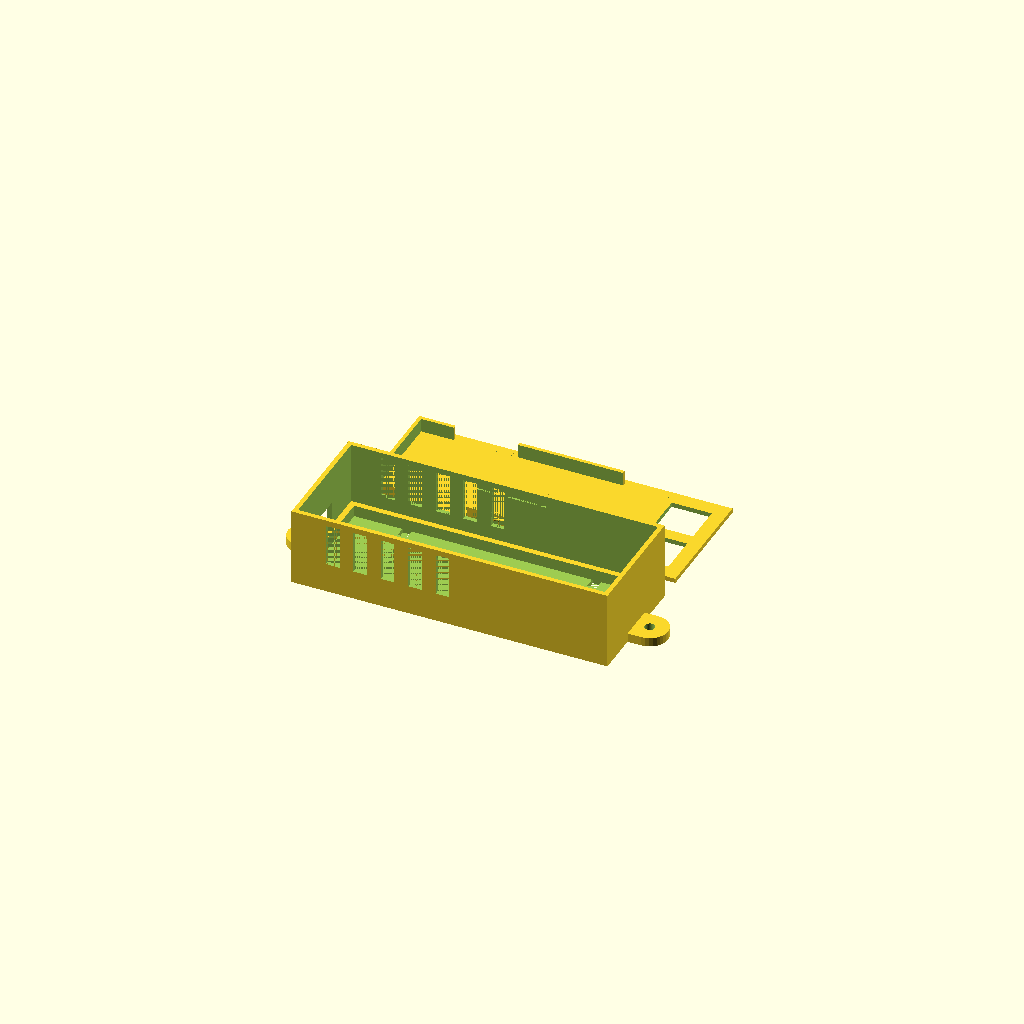
Cell 1: the model at its default parameters.
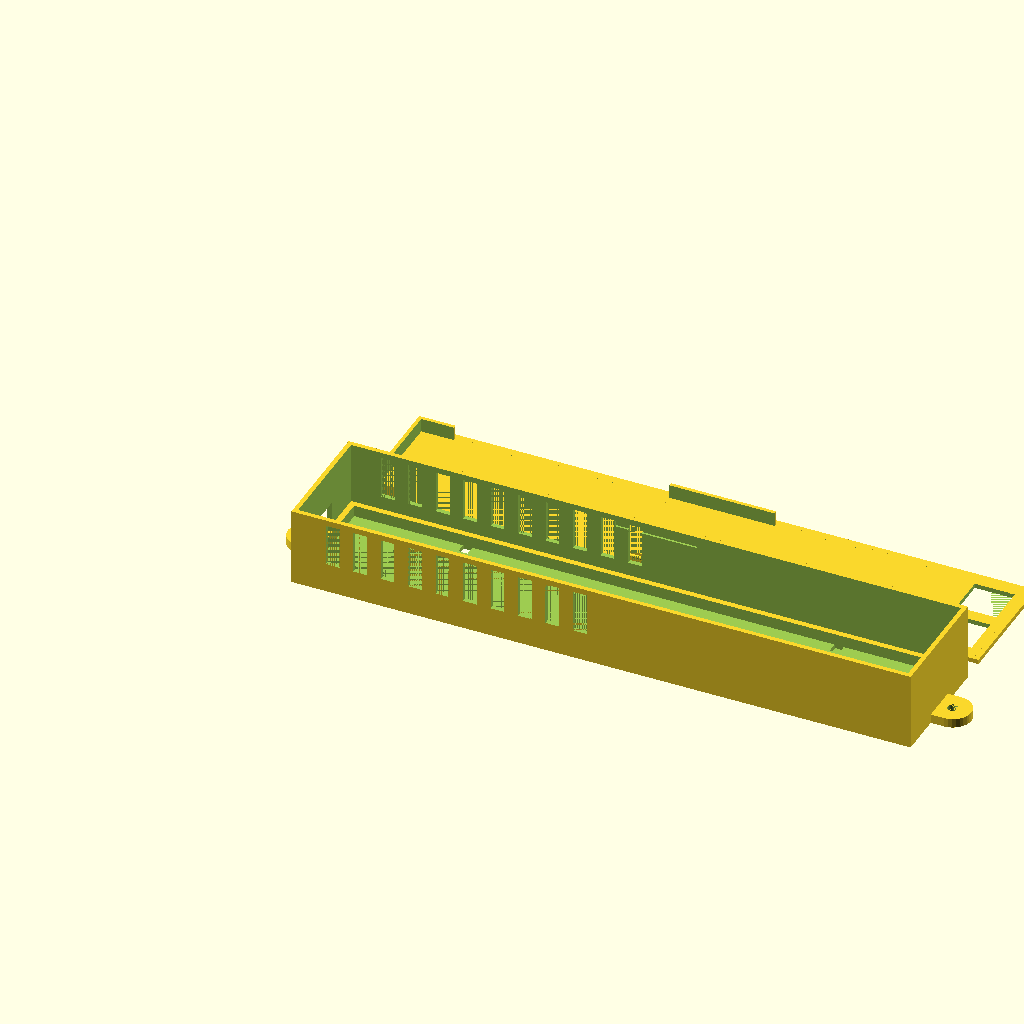
Cell 2: board_l = 265 (everything else at default).
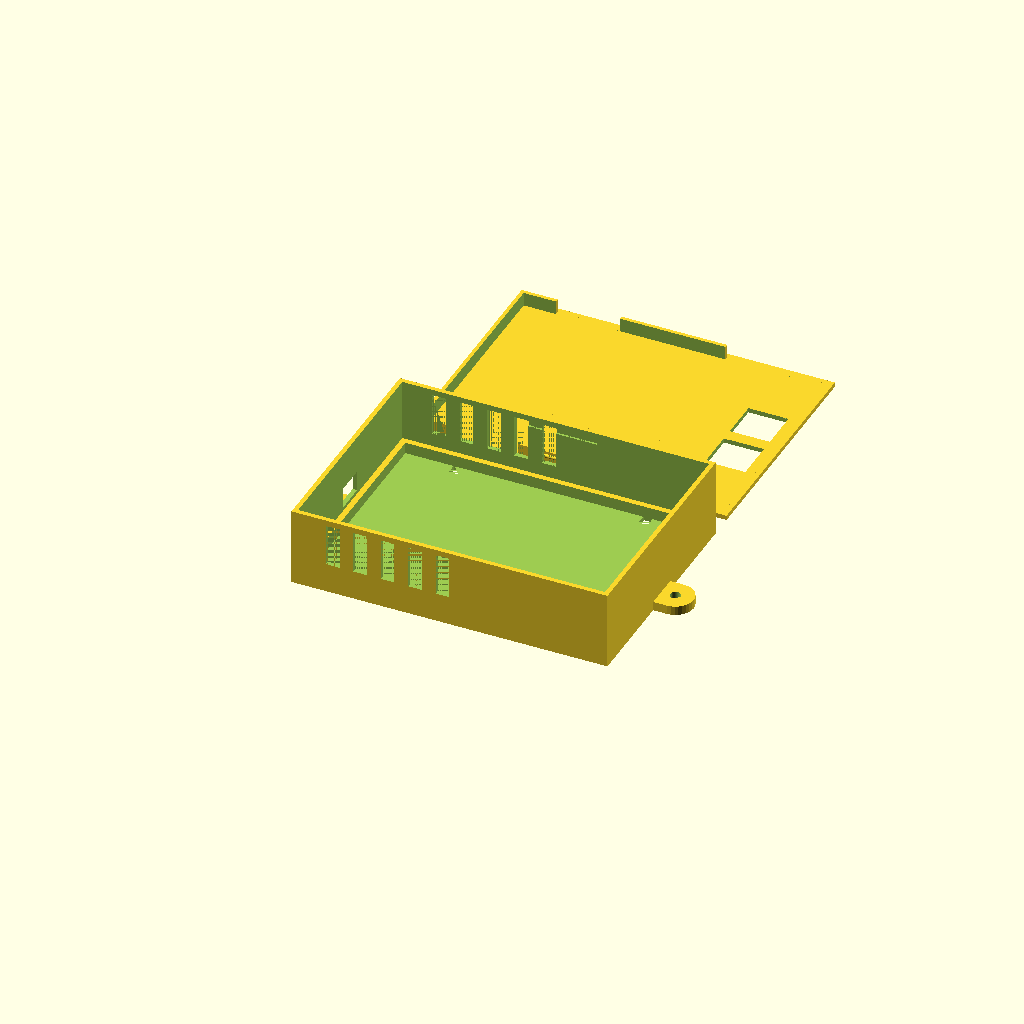
Cell 3: the same model with board_w = 96.
One fixed orthographic camera (rotation 55°, 0°, 25°; colour scheme Cornfield) for every cell.
Source of the model, case/desk-case.scad:
// Desk MITM enclosure — parametric OpenSCAD
// Board: 132.5 x 48 perfboard, ESP32 USB out one end wall, two RJ45 jacks
// facing UP through the lid at the other end, solder pins protruding below.
//
// Coordinates: X = board length (USB end at x=0, RJ45 end at x=max),
//              Y = board width, Z = up. All openings are parametric — print,
//              test-fit, nudge the offending variable, reprint the one part.
//
// Render:  openscad -D part=\"base\" -o base.stl desk-case.scad
//          openscad -D part=\"lid\"  -o lid.stl  desk-case.scad
// Preview: open in OpenSCAD GUI, set `part` below to "base", "lid" or "both".

part = "both";  // "base" | "lid" | "both" (preview)

/* ---------- board ---------- */
board_l      = 132.5;  // perfboard length
board_w      = 48.0;   // perfboard width
board_th     = 1.6;    // perfboard thickness
pins_below   = 5.0;    // clearance under board for solder pins/wires
above_board  = 30.0;   // headroom above board top — must clear the tall RJ45 support PCB

/* ---------- case ---------- */
wall         = 2.0;    // wall thickness
floor_th     = 2.0;
lid_th       = 2.0;
clearance    = 0.8;    // gap around the board (FDM slop; increase if tight)
headroom     = 1.5;    // extra air above the tallest component
lip_h        = 6.0;    // lid skirt depth (longer = more flex for the snap)

/* ---------- lid attachment ---------- */
lid_mode     = "snap";  // "snap" (no fasteners) | "screw" (corner towers)
// snap tuning — reprint the lid and adjust if it's too loose/tight:
snap_bead_d  = 1.6;    // rounded catch bead diameter on the skirt
snap_depth   = 0.9;    // how deep the groove cuts into the base wall
snap_gap     = 0.25;   // skirt-to-wall running clearance (matches skirt offset)

// Segmented skirt: the lip only exists at the USB end and the two long-wall
// centers (which carry the snaps). The RJ45 end has NO skirt — the jacks
// through their lid holes locate that end, so nothing crowds them there.
skirt_end_len = 18.0;  // skirt depth region at the USB end (x from 0)
skirt_center  = 46.0;  // center segment length on the long walls

/* ---------- USB opening (end wall at x=0) ---------- */
usb_w        = 13.0;   // opening width
usb_h        = 9.0;    // opening height
usb_y_off    = 0.0;    // sideways offset from board centerline ("fairly centered, but not 100%")
usb_z        = 0.0;    // opening bottom relative to board TOP surface (USB sits just above board)

/* ---------- RJ45 lid openings (jacks face up, near x=max end) ---------- */
// Positions are centers. x measured from the INNER face of the RJ45-end wall
// (i.e. from the far edge of the board), y from the board centerline.
rj45_hole_w  = 17.5;   // hole size along X (jack depth + slop)
rj45_hole_d  = 17.5;   // hole size along Y (jack width + slop)
rj45_a_x     = 12.0;   // jack A center, distance back from board far edge
rj45_a_y     = -11.5;  // jack A center, offset from centerline (negative = one side)
rj45_b_x     = 12.0;   // jack B center
rj45_b_y     = 11.5;   // jack B center

/* ---------- board mounting ---------- */
ledge_w      = 2.5;    // perimeter shelf the board rests on
screw_d      = 2.8;    // pilot hole for M3 self-tappers
screw_head_d = 6.2;    // lid countersink
vent_slots   = true;   // side vents over the ESP32 half
zip_slots    = true;   // zip-tie slots in the base for under-desk mounting

/* ---------- mounting ears (screw to desk underside, floor against the desk) ---------- */
ears         = true;
ear_len      = 13.0;   // how far each ear sticks out past the end wall
ear_w        = 16.0;   // ear width
ear_th       = 4.0;    // ear thickness (= floor plane up)
ear_hole_d   = 4.5;    // wood screw clearance
ear_y_off    = 0.0;    // sideways offset from case centerline (dodge desk frame members)

/* ---------- derived ---------- */
in_l  = board_l + 2*clearance;
in_w  = board_w + 2*clearance;
in_h  = pins_below + board_th + above_board + headroom;
out_l = in_l + 2*wall;
out_w = in_w + 2*wall;
base_h = floor_th + in_h - lip_h;          // lid skirt completes the height
board_z = floor_th + pins_below;           // board underside
board_top = board_z + board_th;

$fn = 32;
eps = 0.01;

// Lid screws live in EXTERNAL corner towers so nothing intrudes into the
// cavity — the board fills the interior wall-to-wall and must stay untouched.
tower_d = 9.0;
corner_pts = [[0, 0], [out_l, 0], [0, out_w], [out_l, out_w]];

module corner_towers() {
  for (p = corner_pts)
    translate([p[0], p[1], 0]) difference() {
      cylinder(d = tower_d, h = base_h);
      translate([0, 0, base_h - 12]) cylinder(d = screw_d, h = 12 + eps);
    }
}

// Snap geometry, symmetric about both centerlines so the lid's 180° flip
// still lines the beads up with the grooves. bead center height (installed):
snap_z    = base_h - lip_h + 2;
snap_len  = skirt_center - 10;          // sits within the center skirt segment
snap_x0   = out_l/2 - snap_len/2;

module base_snap_grooves() {  // cut into the two long walls' inner faces
  for (yy = [[wall - snap_depth, wall + eps],
             [out_w - wall - eps, out_w - wall + snap_depth]])
    translate([snap_x0, yy[0], snap_z - snap_bead_d/2 - 0.4])
      cube([snap_len, yy[1] - yy[0], snap_bead_d + 0.8]);
}

module lid_snap_beads() {  // rounded beads on the skirt outer faces (lid coords)
  z = lid_th + lip_h - 2;  // maps to snap_z once installed
  for (y = [wall + snap_gap, out_w - wall - snap_gap])
    translate([snap_x0, y, z]) rotate([0, 90, 0])
      cylinder(d = snap_bead_d, h = snap_len);
}

module ear(dir) {  // dir: -1 = x=0 end, +1 = x=out_l end
  hole_x = (dir < 0) ? -ear_len + ear_w/2 - 1 : out_l + ear_len - ear_w/2 + 1;
  anchor_x = (dir < 0) ? 0.5 : out_l - 0.5;
  difference() {
    hull() {
      translate([hole_x, out_w/2 + ear_y_off, 0]) cylinder(d = ear_w, h = ear_th);
      translate([anchor_x - 0.5, out_w/2 + ear_y_off - ear_w/2, 0])
        cube([1, ear_w, ear_th]);
    }
    translate([hole_x, out_w/2 + ear_y_off, -eps]) cylinder(d = ear_hole_d, h = ear_th + 2*eps);
  }
}

module base() {
  if (ears) {
    ear(-1);
    ear(1);
  }
  difference() {
    union() {
      // shell
      difference() {
        cube([out_l, out_w, base_h]);
        translate([wall, wall, floor_th]) cube([in_l, in_w, base_h]);
      }
      // board ledge (overlaps floor and walls slightly for clean manifold union)
      difference() {
        translate([wall - 0.1, wall - 0.1, floor_th - 0.1])
          cube([in_l + 0.2, in_w + 0.2, pins_below + 0.1]);
        translate([wall + ledge_w, wall + ledge_w, floor_th - 0.2])
          cube([in_l - 2*ledge_w, in_w - 2*ledge_w, pins_below + 0.4]);
      }
      if (lid_mode == "screw") corner_towers();
    }
    if (lid_mode == "snap") base_snap_grooves();
    // USB opening in the x=0 end wall
    translate([-eps,
               out_w/2 + usb_y_off - usb_w/2,
               board_top + usb_z])
      cube([wall + 2*eps, usb_w, usb_h]);
    // vents over the ESP32 half, both long sides
    if (vent_slots)
      for (y = [-eps, out_w - wall - eps])
        for (x = [15 : 12 : board_l/2])
          translate([x, y, floor_th + pins_below + 6])
            cube([6, wall + 2*eps, base_h - (floor_th + pins_below + 6) - 2.5]);
    // zip-tie slots through the floor near each end
    if (zip_slots)
      for (x = [out_l*0.2, out_l*0.8])
        for (y = [wall + 2, out_w - wall - 2 - 5])
          translate([x - 2, y, -eps]) cube([4, 5, floor_th + 2*eps]);
  }
}

module lid() {
  difference() {
    union() {
      cube([out_l, out_w, lid_th]);
      // corner discs covering the base's external towers (screw mode only)
      if (lid_mode == "screw")
        for (p = corner_pts) translate([p[0], p[1], 0]) cylinder(d = tower_d, h = lid_th);
      // Segmented skirt: thin ring intersected with the keep-zones (USB end +
      // long-wall centers). No skirt at the RJ45 end — jacks locate it there.
      intersection() {
        difference() {
          translate([wall + 0.25, wall + 0.25, lid_th - 0.1])
            cube([in_l - 0.5, in_w - 0.5, lip_h + 0.1]);
          translate([wall + 0.25 + 1.6, wall + 0.25 + 1.6, lid_th - 0.2])
            cube([in_l - 0.5 - 3.2, in_w - 0.5 - 3.2, lip_h + 0.4]);
        }
        union() {
          translate([-1, -1, lid_th - 1])                       // USB end
            cube([skirt_end_len + 1, out_w + 2, lip_h + 3]);
          translate([out_l/2 - skirt_center/2, -1, lid_th - 1]) // long-wall centers
            cube([skirt_center, out_w + 2, lip_h + 3]);
        }
      }
      if (lid_mode == "snap") lid_snap_beads();
    }
    // RJ45 openings (jacks face up through the lid)
    for (j = [[rj45_a_x, rj45_a_y], [rj45_b_x, rj45_b_y]])
      translate([out_l - wall - clearance - j[0] - rj45_hole_w/2,
                 out_w/2 + j[1] - rj45_hole_d/2,
                 -eps])
        cube([rj45_hole_w, rj45_hole_d, lid_th + lip_h + 2*eps]);
    // lid screw holes + countersinks (screw mode only)
    if (lid_mode == "screw")
      for (p = corner_pts)
        translate([p[0], p[1], -eps]) {
          cylinder(d = 3.4, h = lid_th + lip_h + 2*eps);
          cylinder(d = screw_head_d, h = 1.6);
        }
  }
}

if (part == "base") base();
if (part == "lid") lid();
if (part == "both") {
  base();
  translate([0, out_w + 10, 0]) lid();
}
Customizer parameters (derived from the source; name, type, default, range or options):
part: string, default "both"
board_l: number, default 132.5
board_w: number, default 48
board_th: number, default 1.6
pins_below: number, default 5
above_board: number, default 30
wall: number, default 2
floor_th: number, default 2
lid_th: number, default 2
clearance: number, default 0.8
headroom: number, default 1.5
lip_h: number, default 6
lid_mode: string, default "snap"
snap_bead_d: number, default 1.6
snap_depth: number, default 0.9
snap_gap: number, default 0.25
skirt_end_len: number, default 18
skirt_center: number, default 46
usb_w: number, default 13
usb_h: number, default 9
usb_y_off: number, default 0
usb_z: number, default 0
rj45_hole_w: number, default 17.5
rj45_hole_d: number, default 17.5
rj45_a_x: number, default 12
rj45_a_y: number, default -11.5
rj45_b_x: number, default 12
rj45_b_y: number, default 11.5
ledge_w: number, default 2.5
screw_d: number, default 2.8
screw_head_d: number, default 6.2
vent_slots: bool, default true
zip_slots: bool, default true
ears: bool, default true
ear_len: number, default 13
ear_w: number, default 16
ear_th: number, default 4
ear_hole_d: number, default 4.5
ear_y_off: number, default 0
eps: number, default 0.01
tower_d: number, default 9
